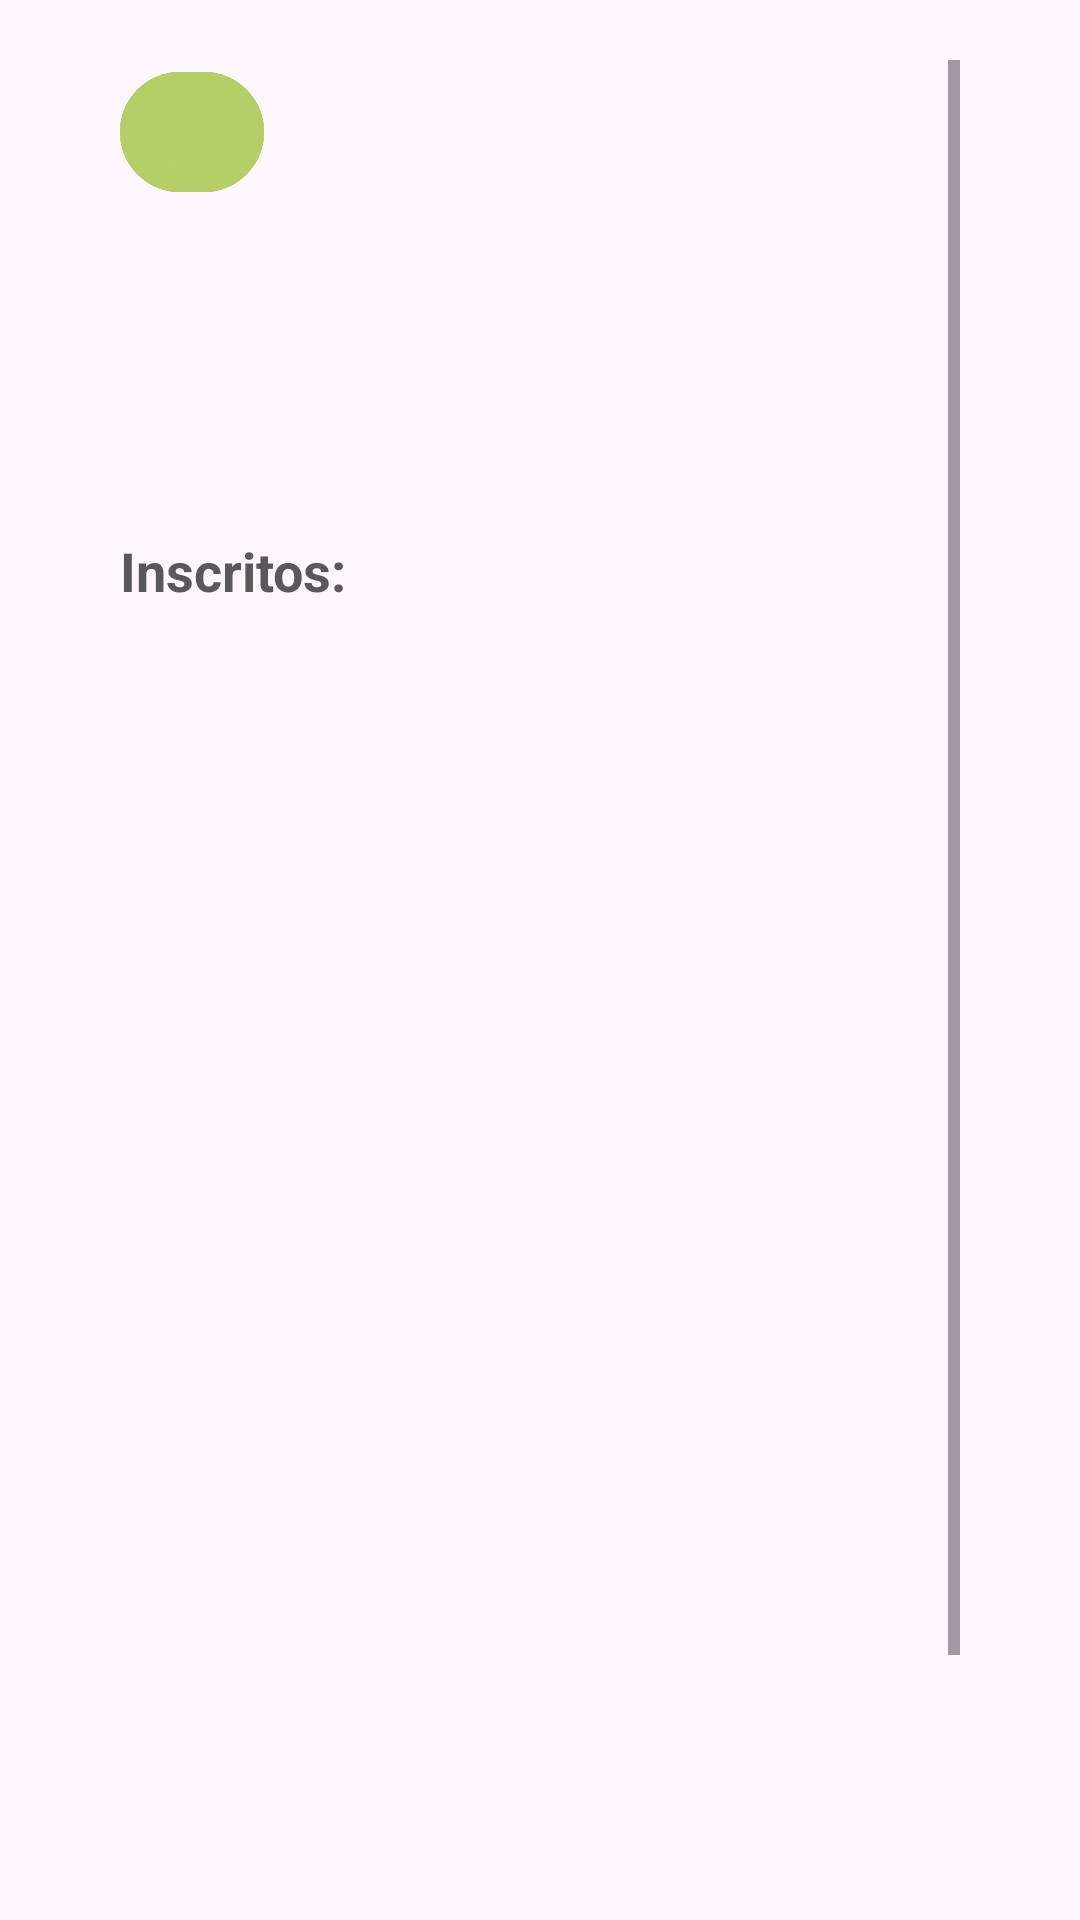

Reconstruct the res/layout file that produces this screen, plus the resources it refers to.
<!-- AndroidManifest.xml: application theme Theme.Suelen_somativa2 -->
<!-- res/layout/activity_eventlist.xml -->
<?xml version="1.0" encoding="utf-8"?>
<ScrollView xmlns:android="http://schemas.android.com/apk/res/android"
    xmlns:tools="http://schemas.android.com/tools"
    android:layout_width="match_parent"
    android:layout_height="match_parent"
    xmlns:app="http://schemas.android.com/apk/res-auto"
    android:paddingRight="40dp"
    android:paddingBottom="40dp"
    android:paddingLeft="40dp"
    android:paddingTop="20dp">

    <LinearLayout
        android:orientation="vertical"
        android:layout_width="match_parent"
        android:layout_height="wrap_content">

        <com.google.android.material.button.MaterialButton
            android:id="@+id/voltarButton"
            android:layout_width="48dp"
            android:layout_height="48dp"
            android:backgroundTint="@color/primary_main"
            android:contentDescription="Voltar"
            android:padding="12dp"
            android:text=""
            app:cornerRadius="50dp"
            app:icon="@drawable/baseline_arrow_back_ios_new_24"
            app:iconTint="@color/white"
            app:strokeColor="@color/primary_main"
            app:strokeWidth="8dp" />


        <TextView
            android:id="@+id/tituloTextView"
            android:layout_width="match_parent"
            android:layout_height="wrap_content"
            android:layout_weight="1"
            android:text=""
            android:textColor="@color/primary_main"
            android:textSize="28sp"
            android:textStyle="bold" />

        <TextView
            android:id="@+id/dataHoraTextView"
            android:layout_width="match_parent"
            android:layout_height="wrap_content"
            android:text=""
            android:textColor="@color/primary_dark"
            android:textSize="16sp" />

        <Space
            android:layout_width="match_parent"
            android:layout_height="12dp" />

        <TextView
            android:id="@+id/vagasTextView"
            android:layout_width="match_parent"
            android:layout_height="wrap_content"
            android:layout_gravity="center_vertical"
            android:text=""
            android:textColor="@color/secondary_dark"
            android:textSize="20sp"
            android:textStyle="bold" />

        <Space
            android:layout_width="match_parent"
            android:layout_height="12dp"
            android:layout_weight="1" />

        <TextView
            android:layout_width="match_parent"
            android:layout_height="wrap_content"
            android:paddingBottom="8dp"
            android:text="@string/inscritos"
            android:textColor="#595959"
            android:textSize="18sp"
            android:textStyle="bold" />

        <Space
            android:layout_width="match_parent"
            android:layout_height="8dp" />

        <ListView
            android:id="@+id/listaInscritos"
            android:layout_width="match_parent"
            android:layout_height="400dp"
            android:divider="@color/primary_light"
            android:dividerHeight="1dp"
            android:padding="4dp"
            tools:ignore="NestedScrolling">

        </ListView>

        <Space
            android:layout_width="match_parent"
            android:layout_height="20dp" />

        <Button
            android:id="@+id/enviarButton"
            android:layout_width="match_parent"
            android:layout_height="60dp"
            android:backgroundTint="@color/secondary_main"
            android:text="@string/sign"
            android:textColor="#FFFFFF"
            android:textSize="24sp" />
    </LinearLayout>
</ScrollView>
<!-- resources referenced by this layout -->
<resources>
  <color name="primary_dark">#365620</color>
  <color name="primary_light">#D9EF91</color>
  <color name="primary_main">#B5CF67</color>
  <color name="secondary_dark">#3E335F</color>
  <color name="secondary_main">#8167CF</color>
  <color name="white">#FFFFFFFF</color>
  <string name="inscritos">Inscritos:</string>
  <string name="sign">participar</string>
  <style name="Theme.Suelen_somativa2" parent="Base.Theme.Suelen_somativa2" />
  <style name="Base.Theme.Suelen_somativa2" parent="Theme.Material3.DayNight.NoActionBar">
          
          
      </style>
</resources>
